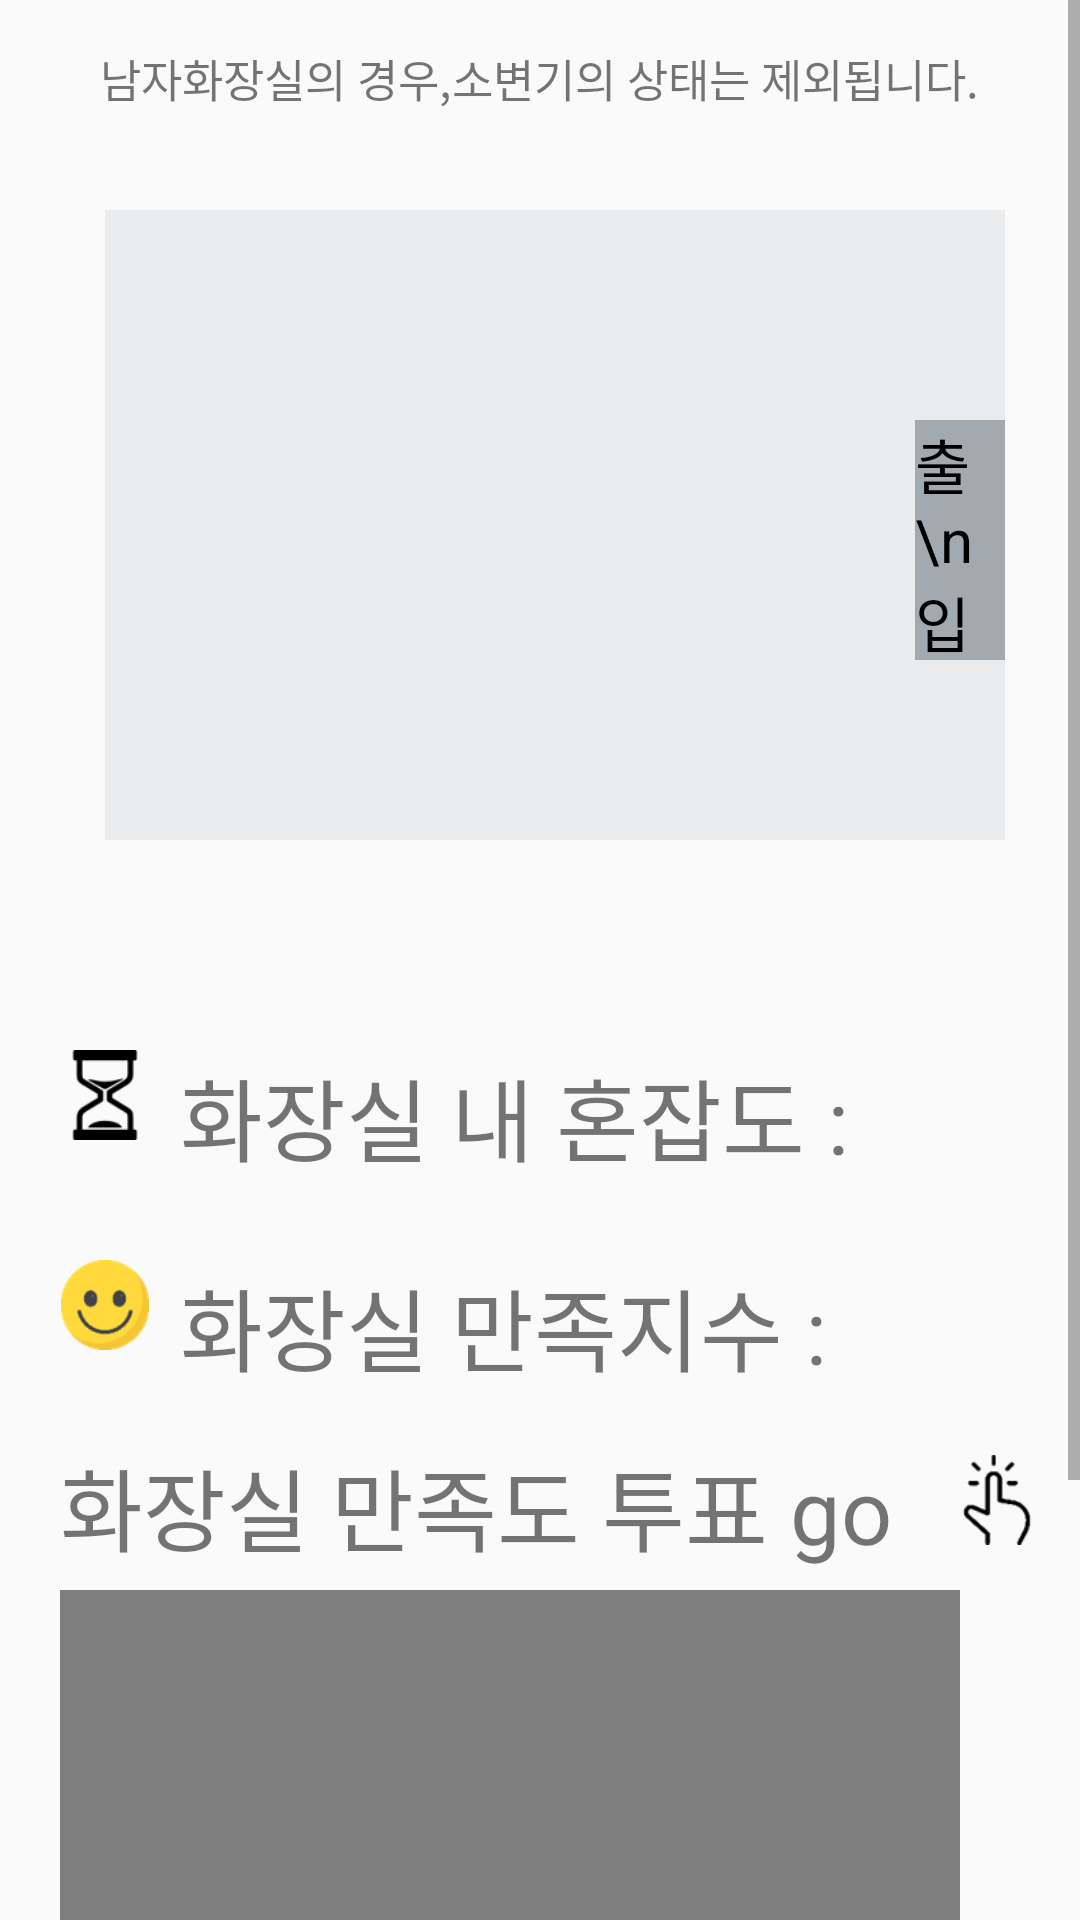

Reconstruct the res/layout file that produces this screen, plus the resources it refers to.
<!-- AndroidManifest.xml: application theme AppTheme -->
<!-- res/layout/fragment3_toiletstate.xml -->
<?xml version="1.0" encoding="utf-8"?>
<ScrollView xmlns:android="http://schemas.android.com/apk/res/android"
    android:layout_width="match_parent"
    android:layout_height="match_parent"
    >
<RelativeLayout xmlns:android="http://schemas.android.com/apk/res/android"
    xmlns:app="http://schemas.android.com/apk/res-auto"
    xmlns:tools="http://schemas.android.com/tools"
    android:layout_width="match_parent"
    android:layout_height="wrap_content">


    <TextView
        android:id="@+id/textView6"
        android:layout_width="wrap_content"
        android:layout_height="wrap_content"
        android:gravity="center"
        android:layout_marginTop="15dp"
        android:textSize="15sp"
        android:text="남자화장실의 경우,소변기의 상태는 제외됩니다."

        android:layout_centerHorizontal="true" />


    <ImageButton
        android:id="@+id/reload"
        android:background="#00000000"
        android:layout_width="wrap_content"
        android:layout_height="wrap_content"
        android:layout_marginLeft="320dp"
        android:layout_marginTop="15dp"
        android:src="@drawable/refresh"/>
    <TextView
        android:id="@+id/center"
        android:layout_width="300sp"
        android:layout_height="210sp"
        android:layout_marginTop="70dp"
        android:layout_marginLeft="35dp"
        android:background="@color/whitewash"
        android:text=""
        android:textColor="#ffffff"
        android:textSize="150sp"/>
    <ImageView
        android:id="@+id/text1"
        android:layout_width="100sp"
        android:layout_height="60sp"
        android:src="@drawable/opendoor"
        android:layout_alignLeft="@id/center"
        android:layout_alignTop="@id/center"
        />
    <ImageView
        android:id="@+id/text2"
        android:layout_width="100sp"
        android:layout_height="60sp"
        android:src="@drawable/opendoor"
        android:layout_alignBaseline="@+id/text1"
        android:layout_alignBottom="@+id/text1"
        android:layout_toRightOf="@+id/text1"
        android:layout_toEndOf="@+id/text1"
        />
    <ImageView
        android:id="@+id/text3"
        android:layout_width="100sp"
        android:layout_height="60sp"
        android:src="@drawable/opendoor"
        android:layout_alignTop="@id/center"
        android:layout_alignRight="@id/center"
        />
    <ImageView
        android:id="@+id/text4"
        android:layout_width="100sp"
        android:layout_height="60sp"
        android:src="@drawable/opendoor"
        android:layout_alignBottom="@id/center"
        android:layout_alignLeft="@id/center"
        />
    <ImageView
        android:id="@+id/text5"
        android:layout_width="100sp"
        android:layout_height="60sp"
        android:src="@drawable/opendoor"
        android:layout_alignBaseline="@+id/text6"
        android:layout_alignBottom="@+id/text6"
        android:layout_toRightOf="@+id/text4"
        android:layout_toEndOf="@+id/text4"
        />
    <ImageView
        android:id="@+id/text6"
        android:layout_width="100sp"
        android:layout_height="60sp"
        android:src="@drawable/opendoor"
        android:layout_alignBottom="@id/center"
        android:layout_alignRight="@id/center"
        />
    <TextView
        android:layout_width="30sp"
        android:layout_height="80sp"
        android:background="@color/frenchblue"
        android:text="출\n입\n구"
        android:textColor="#000000"
        android:textSize="20sp"
        android:layout_marginLeft="5dp"
        android:layout_alignRight="@+id/center"
        android:layout_marginTop="140dp"
        android:id="@+id/door" />

    <RelativeLayout
        android:layout_width="match_parent"
        android:layout_height="wrap_content"
        android:layout_marginTop="350dp"
        android:layout_marginLeft="20dp"
        >
        <LinearLayout
            android:layout_width="match_parent"
            android:layout_height="wrap_content">
            <ImageView
                android:id="@+id/imageView"
                android:layout_width="30sp"
                android:layout_height="30sp"
                app:srcCompat="@drawable/waiting" />
            <TextView
                android:id="@+id/textView7"
                android:layout_width="wrap_content"
                android:layout_height="wrap_content"
                android:textSize="30sp"
                android:text="화장실 내 혼잡도 : "
                android:layout_marginLeft="10dp" />
            <TextView
                android:id="@+id/wait"
                android:layout_width="wrap_content"
                android:layout_height="wrap_content"
                android:textSize="28dp"
                android:text=""/>
        </LinearLayout>
        <LinearLayout
            android:layout_width="match_parent"
            android:layout_height="wrap_content"
            android:layout_marginTop="70dp">
            <ImageView
                android:id="@+id/imageView2"
                android:layout_width="30sp"
                android:layout_height="30sp"
                app:srcCompat="@drawable/smile" />
            <TextView
                android:id="@+id/textView8"
                android:layout_width="wrap_content"
                android:layout_height="wrap_content"
                android:textSize="30sp"
                android:text="화장실 만족지수 : "
                android:layout_marginBottom="10dp"
                android:layout_marginLeft="10dp"/>
            <TextView
                android:id="@+id/sati"
                android:layout_width="wrap_content"
                android:layout_height="wrap_content"
                android:textSize="28dp"
                android:text=""/>
        </LinearLayout>
        <LinearLayout
            android:layout_width="match_parent"
            android:layout_height="wrap_content"
            android:layout_marginTop="130dp"
            android:id="@+id/linear">
            <TextView
                android:id="@+id/textView9"
                android:layout_width="wrap_content"
                android:layout_height="wrap_content"
                android:textSize="30sp"
                android:text="화장실 만족도 투표 go"
                />

            <ImageView
                android:layout_marginTop="5dp"
                android:id="@+id/click"
                android:layout_width="30dp"
                android:layout_height="30dp"
                app:srcCompat="@drawable/click"
                android:layout_marginLeft="20dp" />
        </LinearLayout>
        <LinearLayout
            android:layout_width="wrap_content"
            android:layout_height="wrap_content"
            android:layout_marginTop="180dp">
            <com.github.mikephil.charting.charts.PieChart
                android:layout_width="300dp"
                android:layout_height="300dp"
                android:id="@+id/piechart"
                >

            </com.github.mikephil.charting.charts.PieChart>
        </LinearLayout>

    </RelativeLayout>






</RelativeLayout>
</ScrollView>
<!-- resources referenced by this layout -->
<resources>
  <color name="frenchblue">#A2AAB0</color>
  <color name="whitewash">#EBECED</color>
  <!-- drawable click: png bitmap (drawable, 1945 bytes) -->
  <!-- drawable smile: png bitmap (drawable, 3758 bytes) -->
  <!-- drawable waiting: png bitmap (drawable, 2215 bytes) -->
  <style name="AppTheme" parent="Theme.AppCompat.Light.DarkActionBar">
          
          <item name="colorPrimary">@color/colorPrimary</item>
          <item name="colorPrimaryDark">@color/Chill</item>
          <item name="colorAccent">@color/colorAccent</item>
          <item name="windowNoTitle">true</item>
      </style>
  <color name="Chill">#AED9DA</color>
  <!-- not gathered from this repository: default colours our renderer supplied (Android Studio template values) -->
  <color name="colorPrimary">#FF6200EE</color>
  <color name="colorAccent">#FF03DAC5</color>
</resources>
